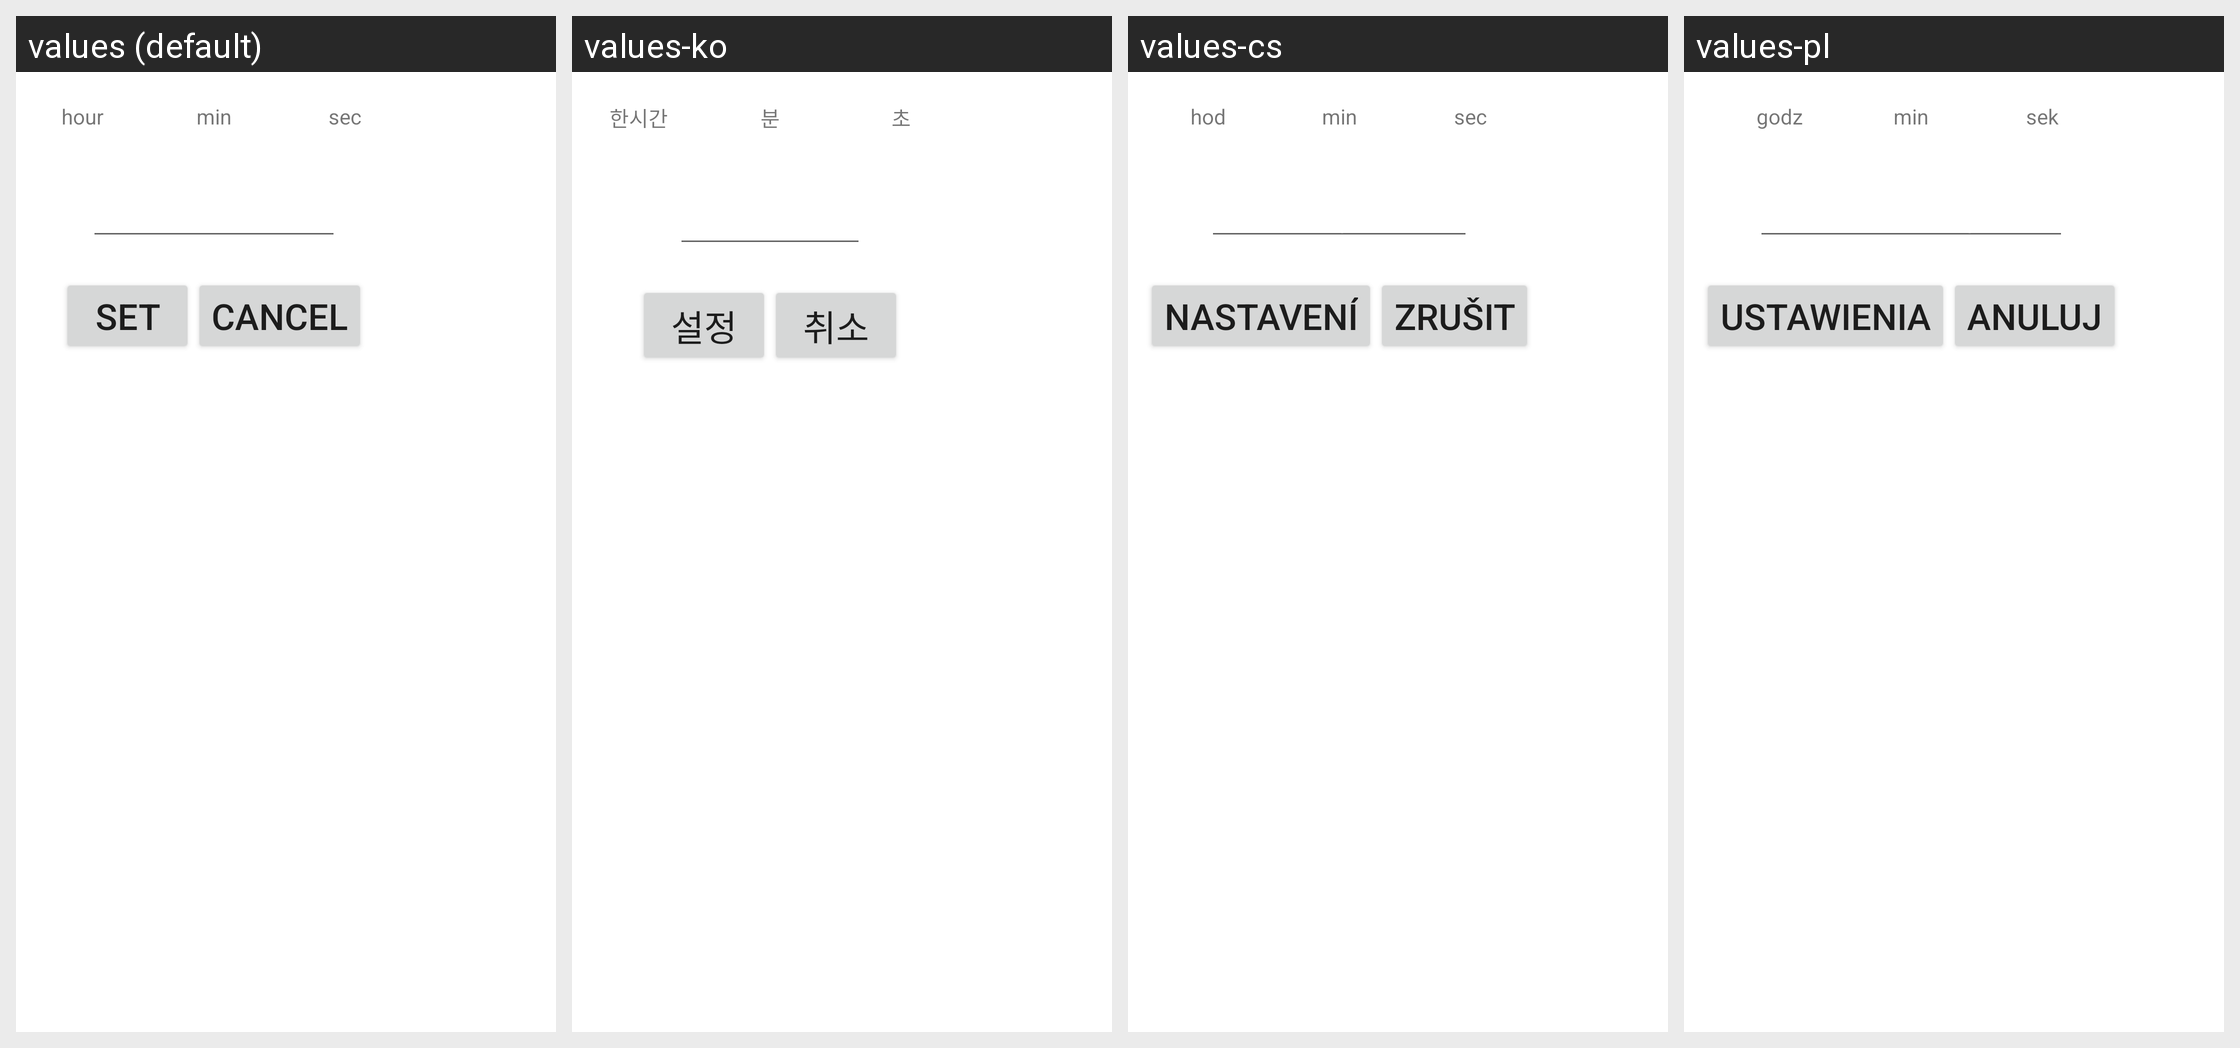

Strings drawn on this Android screen and how each of the app's shown locales translates them:
Android screen res/layout/picktime.xml rendered under 4 locales, left to right: values (default), values-ko, values-cs, values-pl. Device: Nexus 5 (rendered at 1080×1920; each locale shown at half size, 540×960, under a caption strip naming it); theme Theme.MaterialComponents.DayNight.NoActionBar.
Other locales in the repository, not shown: values-da, values-de, values-es, values-fr, values-it, values-ja, values-no, values-ru, values-zh-rCN, values-zh-rTW.
Strings drawn on this screen, with the default value and each locale's value (text and hints the layout hard-codes, and strings that could not be matched under every locale, appear in the picture but are not listed):

hour
  values: hour
  values-ko: 한시간
  values-cs: hod
  values-pl: godz

min
  values: min
  values-ko: 분
  values-cs: min
  values-pl: min

sec
  values: sec
  values-ko: 초
  values-cs: sec
  values-pl: sek

alarm_name
  values: alarm name
  values-ko: 입력 이름
  values-cs: Vstup jméno
  values-pl: Nazwa wejścia

set
  values: Set
  values-ko: 설정
  values-cs: nastavení
  values-pl: Ustawienia

cancel
  values: Cancel
  values-ko: 취소
  values-cs: Zrušit
  values-pl: Anuluj
